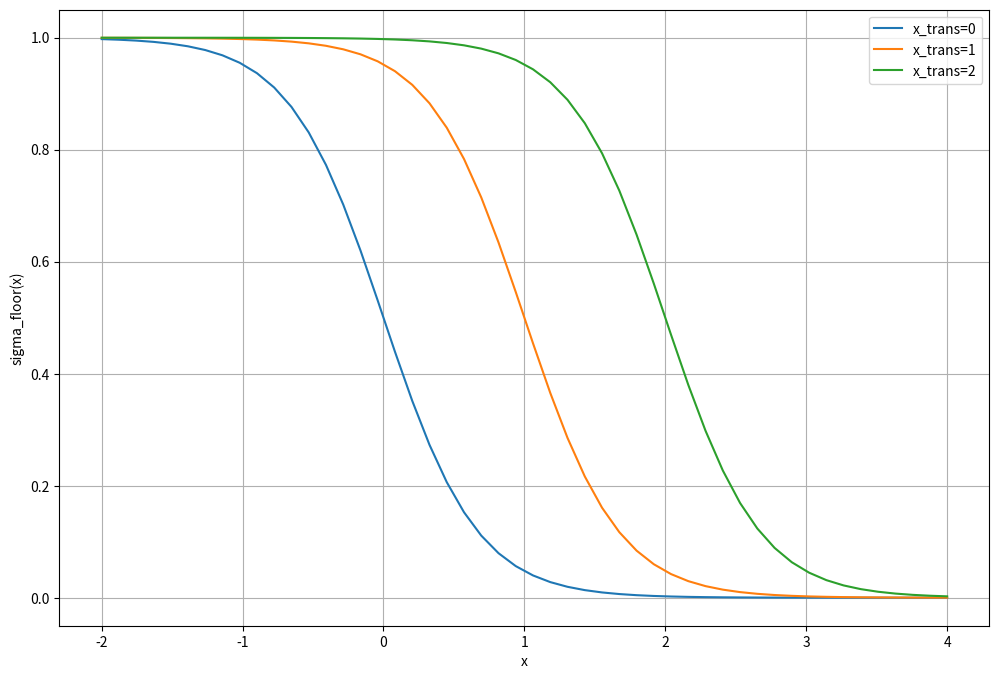

Python code for this plot:
import numpy as np
import matplotlib.pyplot as plt; plt.rc("figure", figsize=(12,8))

def sigmafloor(x,x_trans=0,x_interval=1,sigma_floor_infinity=0):
    """Generates a sigmoid (smooth step-down) function with a floor"""
    temp = 1 - 1/(1 + np.exp(-(x-x_trans)*3/x_interval))
    return temp*(1-sigma_floor_infinity)+sigma_floor_infinity

T = np.linspace(-2,4)

plt.figure()
plt.plot(T,sigmafloor(T,x_trans=0,x_interval=1,sigma_floor_infinity=0),label='x_trans=0')
plt.plot(T,sigmafloor(T,x_trans=1,x_interval=1,sigma_floor_infinity=0),label='x_trans=1')
plt.plot(T,sigmafloor(T,x_trans=2,x_interval=1,sigma_floor_infinity=0),label='x_trans=2')
plt.grid(True)
plt.xlabel('x')
plt.ylabel('sigma_floor(x)')
plt.legend()

# Your code here


# Your code here
